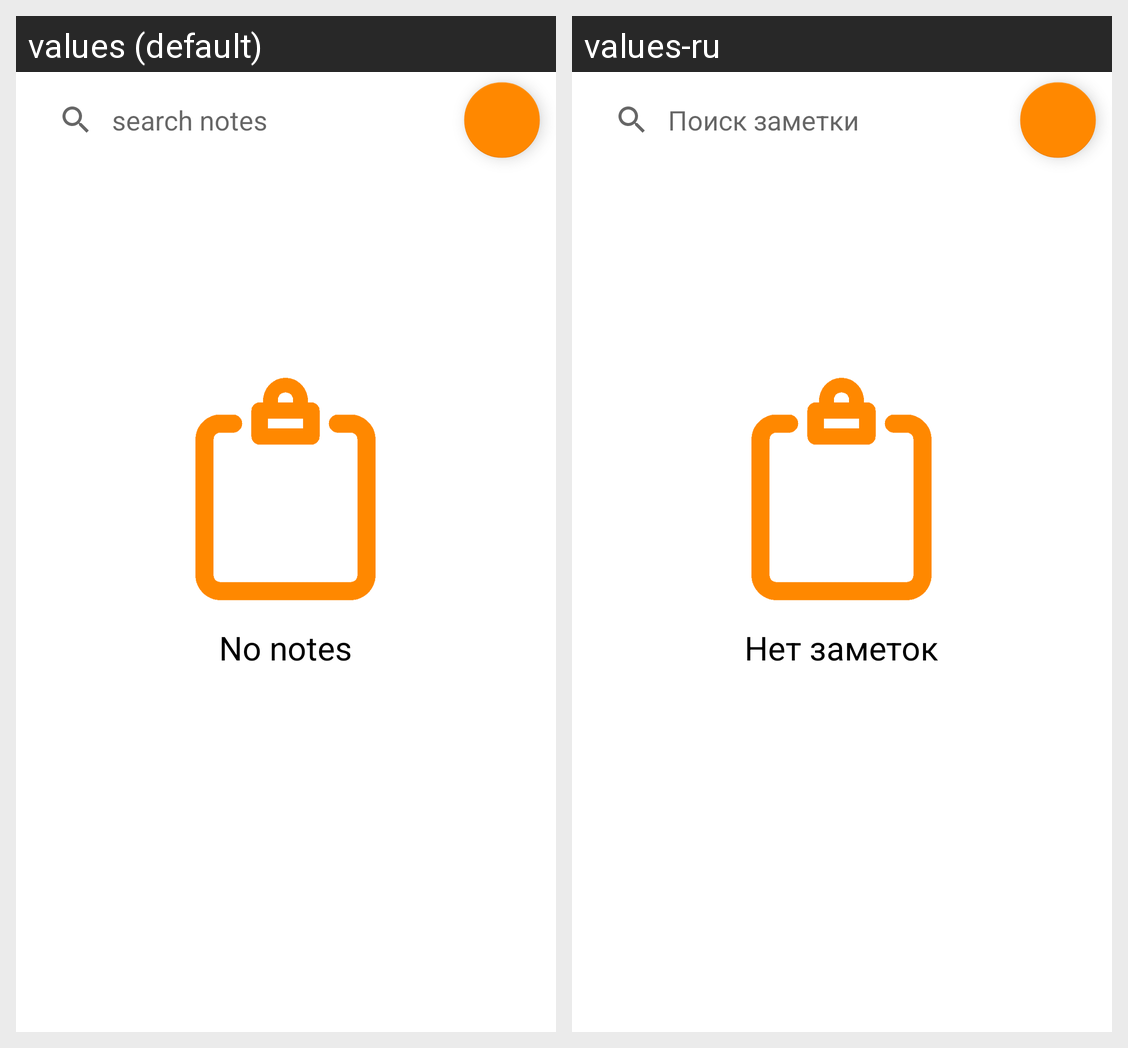

For this localized Android screen grid, give each drawn string resource with its value in every locale shown.
Android screen res/layout/fragment_note.xml rendered under 2 locales, left to right: values (default), values-ru. Device: Nexus 5 (rendered at 1080×1920; each locale shown at half size, 540×960, under a caption strip naming it); theme Theme.TODO_LIST.orange.
Strings drawn on this screen, with the default value and each locale's value (text and hints the layout hard-codes, and strings that could not be matched under every locale, appear in the picture but are not listed):

search_notes_hint
  values: search notes
  values-ru: Поиск заметки

note_nothing_found
  values: No notes
  values-ru: Нет заметок
